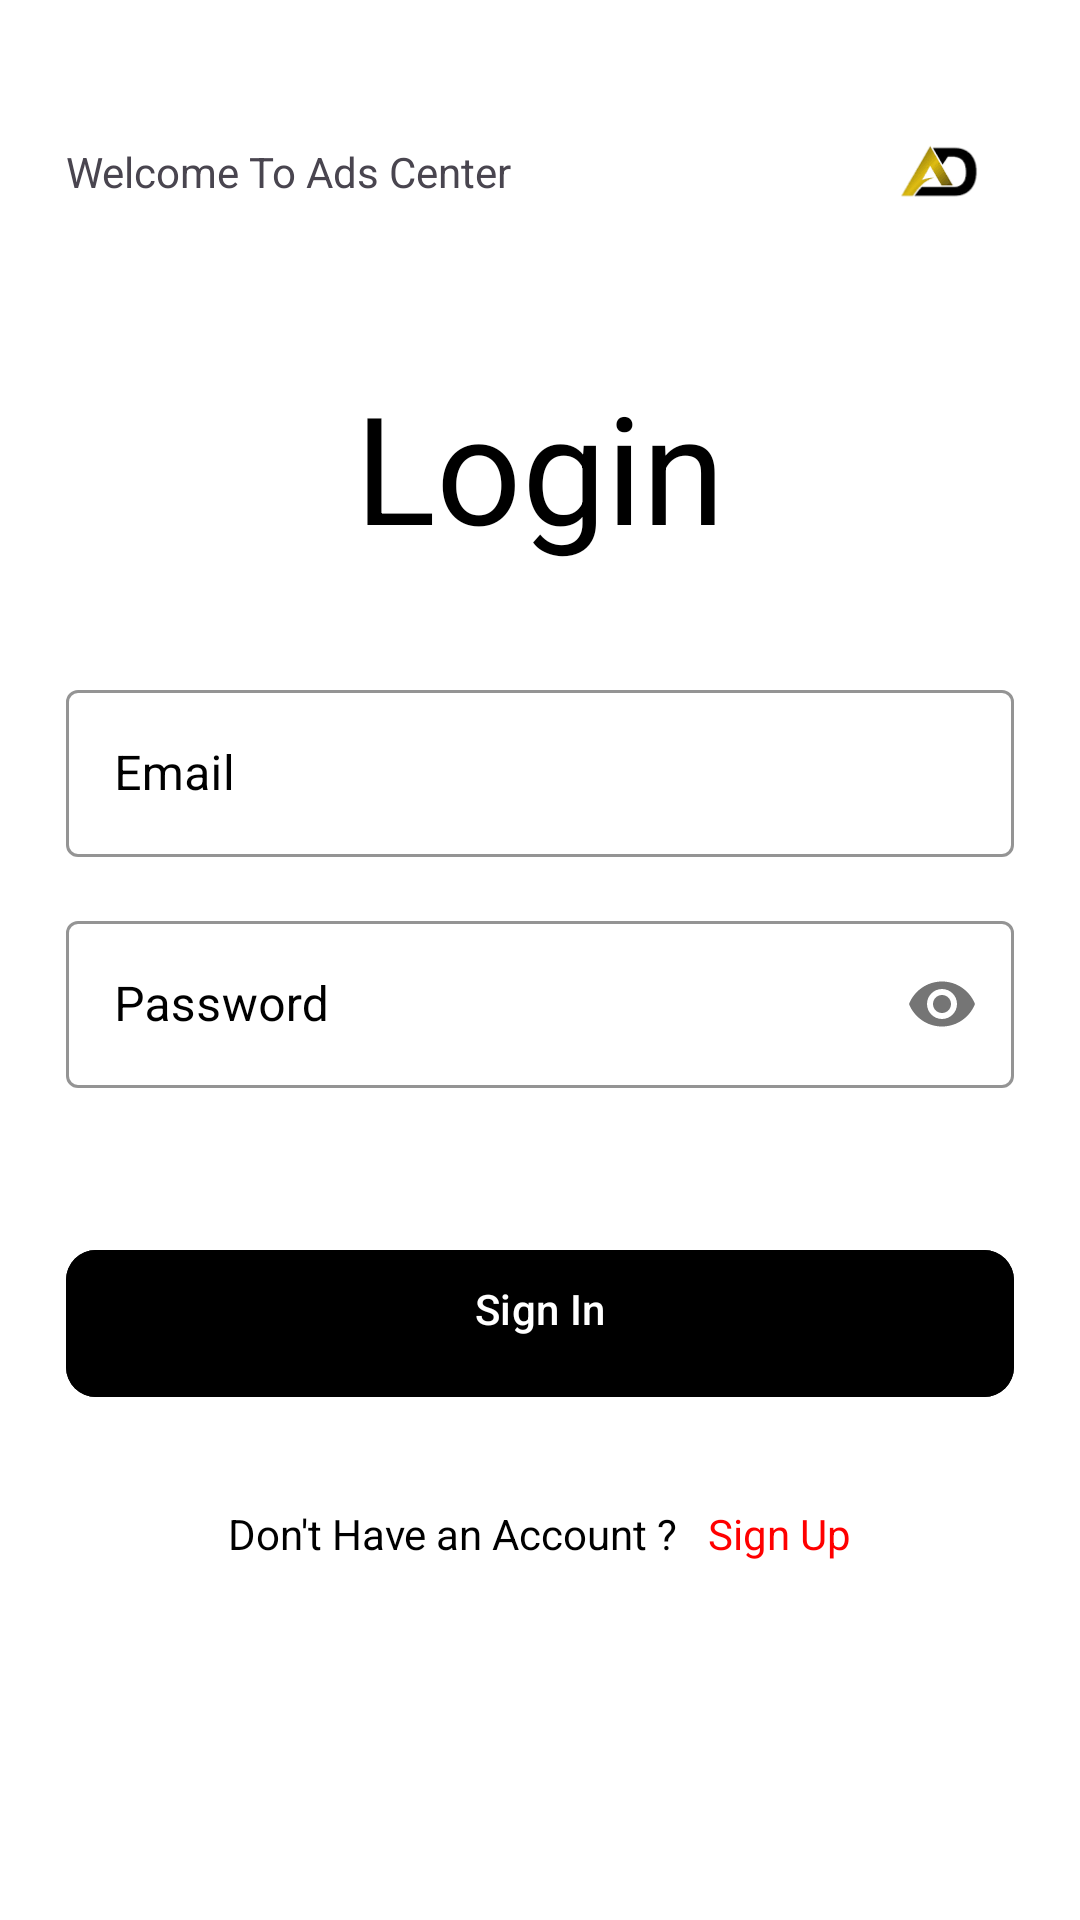

This screen was rendered from an Android layout file. Write that file and the resources it references.
<!-- AndroidManifest.xml: application theme Theme.Ads -->
<!-- res/layout/activity_login.xml -->
<?xml version="1.0" encoding="utf-8"?>
<ScrollView xmlns:android="http://schemas.android.com/apk/res/android"
    xmlns:app="http://schemas.android.com/apk/res-auto"
    xmlns:tools="http://schemas.android.com/tools"
    android:layout_width="match_parent"
    android:layout_height="match_parent"
    android:background="@color/white"
    android:scrollbars="none"
    tools:context=".LoginActivity">

    <LinearLayout
        android:layout_width="match_parent"
        android:layout_height="wrap_content"
        android:layout_marginStart="22dp"
        android:layout_marginEnd="22dp"
        android:orientation="vertical">

        <androidx.constraintlayout.widget.ConstraintLayout
            android:layout_width="match_parent"
            android:layout_height="wrap_content"
            android:layout_marginTop="32dp">

            <TextView
                android:id="@+id/imageView"
                android:layout_width="wrap_content"
                android:layout_height="wrap_content"
                android:text="@string/welcome_to_ads_center"
                app:layout_constraintBottom_toBottomOf="parent"
                app:layout_constraintStart_toStartOf="parent"
                app:layout_constraintTop_toTopOf="parent" />

            <ImageView
                android:layout_width="50dp"
                android:layout_height="50dp"
                android:src="@drawable/logo"
                app:layout_constraintBottom_toBottomOf="parent"
                app:layout_constraintEnd_toEndOf="parent"
                app:layout_constraintTop_toTopOf="parent" />

        </androidx.constraintlayout.widget.ConstraintLayout>

        <TextView
            android:layout_width="match_parent"
            android:layout_height="wrap_content"
            android:layout_marginTop="40dp"
            android:text="@string/login"
            android:textAlignment="center"
            android:textColor="@color/black"
            android:textSize="50sp" />


        <com.google.android.material.textfield.TextInputLayout
            style="@style/Widget.MaterialComponents.TextInputLayout.OutlinedBox"
            android:layout_width="match_parent"
            android:layout_height="wrap_content"
            android:layout_marginTop="36dp"
            android:hint="@string/email"
            android:textColorHint="@color/black"
            app:boxStrokeColor="@color/black">

            <com.google.android.material.textfield.TextInputEditText
                android:id="@+id/edtSignInEmail"
                android:layout_width="match_parent"
                android:layout_height="wrap_content"
                android:inputType="textEmailAddress"
                android:singleLine="true"
                android:textColor="@color/black" />

        </com.google.android.material.textfield.TextInputLayout>

        <com.google.android.material.textfield.TextInputLayout
            style="@style/Widget.MaterialComponents.TextInputLayout.OutlinedBox"
            android:layout_width="match_parent"
            android:layout_height="wrap_content"
            android:layout_marginTop="16dp"
            android:hint="@string/password"
            android:textColorHint="@color/black"
            app:boxStrokeColor="@color/black"
            app:passwordToggleEnabled="true">

            <com.google.android.material.textfield.TextInputEditText
                android:id="@+id/edtSignInPassword"
                android:layout_width="match_parent"
                android:layout_height="wrap_content"
                android:inputType="textPassword"
                android:singleLine="true"
                android:textColor="@color/black" />

        </com.google.android.material.textfield.TextInputLayout>

        <FrameLayout
            android:layout_width="match_parent"
            android:layout_height="wrap_content"
            android:layout_marginTop="50dp">

            <ProgressBar
                android:id="@+id/signInProgressBar"
                android:layout_width="50dp"
                android:layout_height="50dp"
                android:layout_gravity="center_horizontal"
                android:visibility="invisible" />

            <com.google.android.material.button.MaterialButton
                android:id="@+id/btnSignIn"
                android:layout_width="match_parent"
                android:layout_height="wrap_content"
                android:backgroundTint="@color/black"
                android:paddingStart="20dp"
                android:paddingTop="10dp"
                android:paddingEnd="20dp"
                android:paddingBottom="20dp"
                android:text="@string/sign_in"
                app:cornerRadius="10dp" />

        </FrameLayout>

        <LinearLayout
            android:layout_width="match_parent"
            android:layout_height="wrap_content"
            android:layout_marginTop="32dp"
            android:gravity="center"
            android:orientation="horizontal">

            <TextView
                android:layout_width="wrap_content"
                android:layout_height="wrap_content"
                android:text="@string/don_t_have_an_account"
                android:textColor="@color/black"
                android:textSize="14sp" />

            <TextView
                android:id="@+id/txtSignUp"
                android:layout_width="wrap_content"
                android:layout_height="wrap_content"
                android:layout_marginStart="10dp"
                android:text="@string/sign_up"
                android:textColor="#FF0000"
                android:textSize="14sp" />

        </LinearLayout>

    </LinearLayout>

</ScrollView>
<!-- resources referenced by this layout -->
<resources>
  <!-- drawable logo: png bitmap (drawable, 1487 bytes) -->
  <string name="don_t_have_an_account">Don\'t Have an Account ?</string>
  <string name="email">Email</string>
  <string name="login">Login</string>
  <string name="password">Password</string>
  <string name="sign_in">Sign In</string>
  <string name="sign_up">Sign Up</string>
  <string name="welcome_to_ads_center">Welcome To Ads Center</string>
  <style name="Theme.Ads" parent="Base.Theme.Ads" />
  <style name="Base.Theme.Ads" parent="Theme.Material3.DayNight.NoActionBar">
          
          
          <item name="colorPrimary">@color/lavender</item>
          <item name="colorPrimaryVariant">@color/lavender</item>
          <item name="colorOnPrimary">@color/white</item>
          
          <item name="colorSecondary">@color/teal_200</item>
          <item name="colorSecondaryVariant">@color/teal_700</item>
          <item name="colorOnSecondary">@color/black</item>
          
          <item name="android:statusBarColor">?attr/colorPrimaryVariant</item>
          
      </style>
  <!-- not gathered from this repository: default colours our renderer supplied (Android Studio template values) -->
  <color name="teal_200">#FF03DAC5</color>
  <color name="teal_700">#FF018786</color>
  <color name="black">#FF000000</color>
  <color name="white">#FFFFFFFF</color>
</resources>
